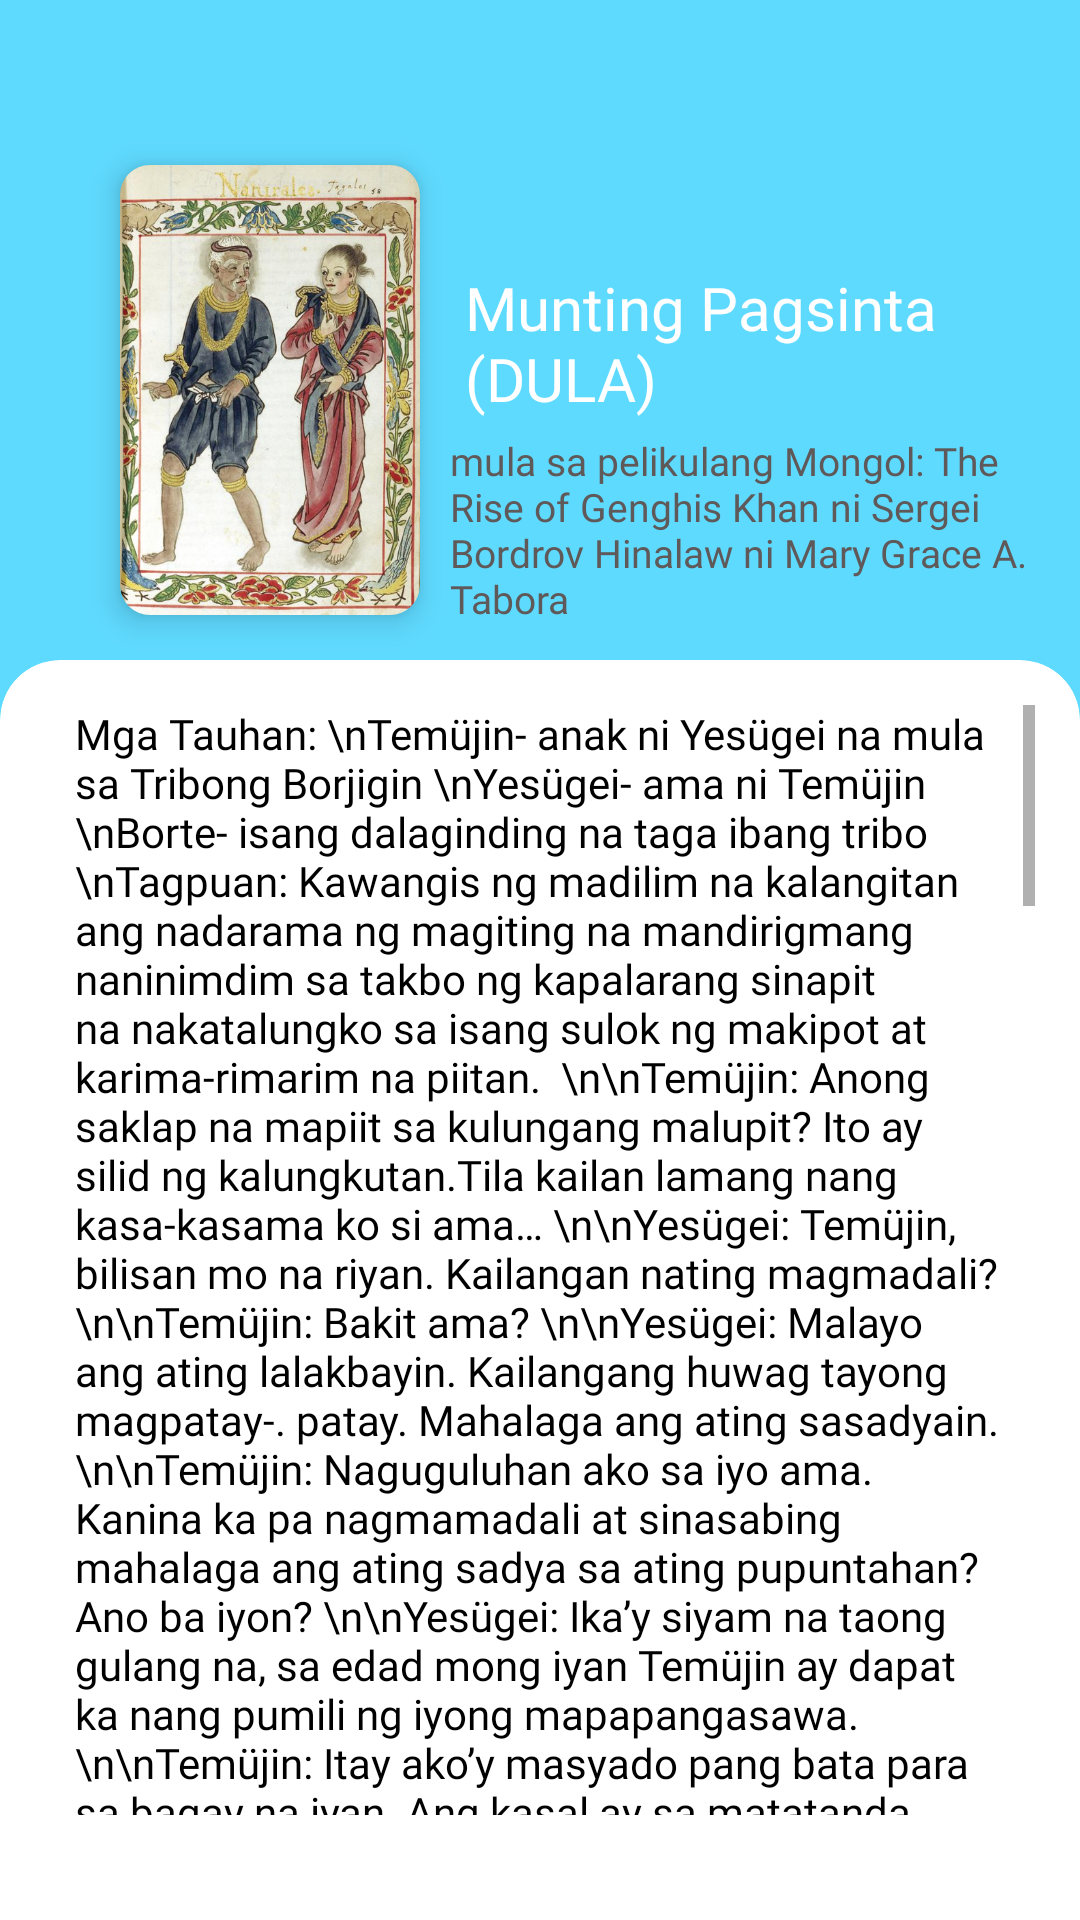

Android layout source for this screen:
<!-- AndroidManifest.xml: application theme Theme.Salitalaan -->
<!-- res/layout/fragment_munting.xml -->
<?xml version="1.0" encoding="utf-8"?>
<androidx.constraintlayout.widget.ConstraintLayout xmlns:android="http://schemas.android.com/apk/res/android"
    xmlns:tools="http://schemas.android.com/tools"
    android:layout_width="match_parent"
    android:layout_height="match_parent"
    xmlns:app="http://schemas.android.com/apk/res-auto"
    android:background="@color/blue2"
    tools:context=".Panitikan.AngAmaFragment">
    <TextView
        android:id="@+id/madeBy"
        android:layout_width="0dp"
        android:layout_height="wrap_content"
        android:text="mula sa pelikulang Mongol: The Rise of Genghis Khan
ni Sergei Bordrov
Hinalaw ni Mary Grace A. Tabora"
        android:textColor="@color/gray"
        android:fontFamily="@font/medium"
        android:textSize="13sp"
        app:layout_constraintEnd_toEndOf="parent"
        app:layout_constraintStart_toStartOf="@+id/tcTitleDetails"
        app:layout_constraintTop_toBottomOf="@+id/tcTitleDetails" />

    <com.google.android.material.imageview.ShapeableImageView
        android:id="@+id/imgBookCover"
        android:layout_width="100dp"
        android:layout_height="150dp"
        android:layout_marginStart="40dp"
        android:layout_marginTop="40dp"
        android:background="@drawable/pagsinta"
        android:scaleType="fitXY"
        android:translationZ="6dp"
        app:layout_constraintBottom_toTopOf="@+id/constraintLayout"
        app:layout_constraintStart_toStartOf="parent"
        app:layout_constraintTop_toTopOf="parent"
        app:shapeAppearance="@style/ShapeAppearanceOverlay.Avatar" />
    <TextView
        android:id="@+id/tcTitleDetails"
        android:layout_width="0dp"
        android:padding="5dp"
        android:layout_height="wrap_content"
        android:layout_marginTop="84dp"
        android:text="Munting Pagsinta (DULA)"
        android:layout_marginStart="10dp"
        android:textColor="@color/white"
        android:fontFamily="@font/bold"
        android:textSize="20sp"
        app:layout_constraintEnd_toEndOf="parent"
        app:layout_constraintHorizontal_bias="0.496"
        app:layout_constraintStart_toEndOf="@+id/imgBookCover"
        app:layout_constraintTop_toTopOf="parent" />


    <ImageButton
        android:id="@+id/btnBack"
        android:layout_width="43dp"
        android:layout_height="39dp"
        android:layout_margin="15dp"
        android:background="@android:color/transparent"
        android:scaleType="fitXY"
        app:layout_constraintStart_toStartOf="parent"
        app:layout_constraintTop_toTopOf="parent"
        app:srcCompat="@drawable/baseline_arrow_back_24" />
    <androidx.constraintlayout.widget.ConstraintLayout
        android:id="@+id/constraintLayout"
        android:layout_width="0dp"
        android:layout_height="0dp"
        android:layout_marginTop="220dp"
        android:background="@drawable/bglogin2"
        app:layout_constraintBottom_toBottomOf="parent"
        app:layout_constraintEnd_toEndOf="parent"
        app:layout_constraintHorizontal_bias="0.5"
        app:layout_constraintStart_toStartOf="parent"
        app:layout_constraintTop_toTopOf="parent">

        <androidx.cardview.widget.CardView
            android:id="@+id/cardView2"
            android:layout_width="match_parent"
            android:layout_height="match_parent"
            app:cardCornerRadius="20dp"
            app:cardElevation="0dp"
            app:layout_constraintBottom_toBottomOf="parent"
            app:layout_constraintEnd_toEndOf="parent"
            app:layout_constraintHorizontal_bias="0.5"
            app:layout_constraintStart_toStartOf="parent"
            app:layout_constraintTop_toTopOf="parent">

            <ScrollView
                android:layout_width="match_parent"
                android:layout_height="match_parent"
                android:padding="15dp"
                android:layout_marginBottom="20dp"
                android:scrollbars="vertical">

                <LinearLayout
                    android:layout_width="match_parent"
                    android:layout_height="match_parent"
                    android:paddingBottom="30dp"
                    android:orientation="vertical">

                    <TextView
                        android:layout_width="match_parent"
                        android:layout_height="match_parent"
                        android:textColor="@color/black"
                        android:fontFamily="@font/medium"
                        android:paddingStart="10dp"
                        android:text="Mga Tauhan:
\nTemüjin- anak ni Yesügei na mula sa Tribong Borjigin
\nYesügei- ama ni Temüjin
\nBorte- isang dalaginding na taga ibang tribo
\nTagpuan: Kawangis ng madilim na kalangitan ang nadarama ng magiting na mandirigmang naninimdim sa takbo ng kapalarang sinapit na nakatalungko sa isang sulok ng makipot at karima-rimarim na piitan.

\n\nTemüjin: Anong saklap na mapiit sa kulungang malupit? Ito ay silid ng
kalungkutan.Tila kailan lamang nang kasa-kasama ko si ama…
\n\nYesügei: Temüjin, bilisan mo na riyan. Kailangan nating magmadali?
\n\nTemüjin: Bakit ama?
\n\nYesügei: Malayo ang ating lalakbayin. Kailangang huwag tayong magpatay-.
patay. Mahalaga ang ating sasadyain.
\n\nTemüjin: Naguguluhan ako sa iyo ama. Kanina ka pa nagmamadali at
sinasabing mahalaga ang ating sadya sa ating pupuntahan? Ano ba
iyon?
\n\nYesügei: Ika’y siyam na taong gulang na, sa edad mong iyan Temüjin ay
dapat ka nang pumili ng iyong mapapangasawa.
\n\nTemüjin: Itay ako’y masyado pang bata para sa bagay na iyan. Ang kasal ay
sa matatanda lamang.
\n\nYesügei: Aba’t ang batang ito, hindi naman ibig sabihin na kapag nakapili ka
na ng babaing pakakasalan mo ay magsasama na kayo. Isang
simpleng pamimili lamang ng babae ang gagawin mo at pangakong
siya’y iyong pakakasalan.
\n\nTemüjin: Ganoon po ba iyon?
\n\nYesügei: Oo, anak.Tayo’y nabibilang sa Tribong Borjigin kaya’t ikaw ay pipili
ng babaing mapapangasawa sa Tribong Merit.
\n\nTemüjin: Bakit sa Tribong Merit siya kailangang magmula? Hindi naman iyon
ang ating tribo.
\n\nYesügei: Malaki ang atraso ko sa tribo, kaya’t sa ganitong paraan ako’y
makababawi sa kanila.
\n\nTemüjin: Sa tingin mo ba ama sa ating gagawin ay kalilimutan na nila ‘yon
nang ganoon na lamang.
\n\nYesügei: Hindi ko alam. Tingnan natin kung ano ang mangyayari. Mas
mabuting may gawin akong paraan kaysa sa wala.
\n\nTemüjin: Kung iyan po ang sa tingin ninyo’y tama.
\n\nTagpo: Sa maliit na nayong liblib na kinatatayuan ng ilang kabahayan.
\n\nYesügei: Temüjin, magpahinga muna tayo.
\n\nTemüjin: Mabuti ‘yan ama. Napagod na rin ako. Gagalugarin ko lamang ang paligid.
\n\nYesügei: Huwag kang lalayo at mag-iingat ka.
\n\nTagpo: Mapapadpad si Temüjin sa isang dampa kung saan nakatira ang dalaginding na si Borte. Mabibigla siya sa di inaasahang pagbagsak ng pinto ng kanilang kusina na likha ng aksidenteng pagkabuwal ni Temüjin.
\n\nBorte: Aaay! May magnanakaw!
\n\nTemüjin: Shhh (Tatakpan ang bibig ni Borte). ‘Wag kang sumigaw, wala
akong gagawing masama.
\n\nBorte: (Pipiliting magsalita kahit nakatakip ang bibig.)
\n\nTemüjin: Tatanggalin ko ang pagkakatakip ng bibig mo kung mangangako
kang hindi ka na mag-iingay. Magtiwala ka sa akin hindi ako.
masama (Habang dahan- dahang inaalis ang kamay sa bibig ni
Borte.)
\n\nBorte: (Sa isang mahinang tinig) Bakit kita paniniwalaan? Di naman kita
kilala.
\n\nTemüjin: Kahit di mo ako kilala kaya kong patunayan sa iyo na ako’y mabuti.
\n\nBorte: (Mariing pagmamasdan si Temüjin) Aber paano mo patutunayan ‘yang
sinasabi mo? Sige nga! (Taas noo).
\n\nTemüjin: Basta ba di mo ako pagtatawanan sa sasabihin ko sa iyong patunay.
\n\nBorte: Tingnan natin.
\n\nTemüjin: (Tila seryosong nag-iisip na may ngiti sa labi)
\n\nBorte: Anong nginingiti mo riyan? Sabi mo ‘wag akong tatawa, ikaw lang pala
ang tatawa.
\n\nemüjin: Heto na, handa ka na ba?
\n\nTemüjin: Heto na, handa ka na ba?
\n\nBorte: Kanina pa, ang bagal mo naman.
\n\nTemüjin: Nais ko sanaaaannnng (magkakandautal) sa…sanang ikaw ang
babaing mapangasawa ko.( Mababa ang tono)
\n\nBorte: Siraulo ka ba? Niloloko mo ako no? Kabata-bata pa natin.
\n\nTemüjin: Seryoso ako. Ano payag ka ba?
\n\nBorte: Ganon-ganon lamang ba iyon?
\n\nTemüjin: Alam kong mahirap akong paniwalaan, hayaan mong ipaliwanag ko
sa iyo. Kasama ko si Itay, kami’y papunta sa tribo ng mga Merit
upang pumili ako ng aking mapapangasawa. Ngunit ikaw ang ibig ko,
ikaw ang pinipili ko.
\n\nBorte: Anong mayroon sa akin, bakit ako ang pinili mo?
\n\nTemüjin: Di ko rin alam. Ang tanging alam ko lamang ay ito ang ibinigay ng
pagkakataon sa akin. Ikaw ang aking nakita. Kaya naman
pagbigyan mo na ako. Hindi naman ibig sabihin na pumayag ka ay
pakakasal na tayo.
\n\nBorte: (Di pa rin makapaniwala sa bilis ng mga pangyayari) Di ko malaman
kung ano ang dapat kong sabihin sa iyo. (Nag-aalangan) Pero… sige
na nga.
\n\nTemüjin: Salamat sa iyo, ako’y labis mong pinaligaya. Asahan mong hindi ka
magsisi sa iyong desisyon.
\n\nBorte: (Nahihiya at halos di makapagsalita) Paano na ngayon?
\n\nTemüjin: Siyempre tuloy pa rin ang buhay natin. (Masuyo ang pagkakatingin
kay Borte) Pero darating ang panahon na tayo’y mamumuhay sa
iisang bubong. Magkatuwang na aarugain ang ating mabubuting
anak.
\n\nBorte: Matagal pa iyon.
\n\nTemüjin: Oo, pangako babalikan kita pagkatapos ng limang taon. Halika
puntahan natin si Ama. (Kukunin ang kamay ni Borte.)
\n\nTagpo:Magkahawak kamay na naglalakad sina Temüjin at Borte sa paghahanap sa ama kay Yesügei na kanilang makikita na nakatunghay sa ilog.
\n\nTemüjin: Ama!
\n\nYesügeii: (Mapapaharap at magpapalipat-lipat ang tingin sa dalawa pati sa
kanilang kamay) Anong…Sino siya…Bakit?
\n\nTemüjin: Ama, siya po ang babaing napili ko. Si Borte.
\n\nBorte: Magandang hapon po. Kumusta po kayo?
\n\nYesügei: Pero…
\n\nTemüjin: (Agarang magsasalita) Paumanhin po sa pagdedesisyon ko nang di
nagpapaalam sa inyo pero buo po ang loob ko sa aking ginawa. Sana’y maunawaan n’yo po ako.
\n\nYesügei: Ganang desidido ka na, sino ba ako para di-sumang-ayon sa iyong
kagustuhan. Ang iyong buhay naman ang nakataya rito. (Matiim na
titingnan si Borte) Okay lang ba sa iyo?
\n\nBorte: Opo!
\n\nYesügei: Kung gayon, halina kayong dalawa at kausapin natin ang mga
magulang mo Borte.
Matapos makipagkasundo sa mga magulang ni Borte, ang mag-ama ay naglakbay pauwi sa kanilang dampa sa malayong nayon ng Mongolia. (Si Temüjin ay si Genghis Khan.)"
                        android:paddingEnd="10dp"/>

                </LinearLayout>
            </ScrollView>
        </androidx.cardview.widget.CardView>
    </androidx.constraintlayout.widget.ConstraintLayout>
</androidx.constraintlayout.widget.ConstraintLayout>
<!-- resources referenced by this layout -->
<resources>
  <color name="black">#FF000000</color>
  <color name="blue2">#5FDAFF</color>
  <color name="gray">#5F5959</color>
  <color name="white">#FFFFFFFF</color>
  <!-- drawable bglogin2 (drawable) -->
  <?xml version="1.0" encoding="utf-8"?>
  <shape
      xmlns:android="http://schemas.android.com/apk/res/android"
      android:shape="rectangle"   >
      <solid
          android:color="@color/white" >
      </solid>
      <corners
          android:topRightRadius="50dp"
          android:topLeftRadius="50dp"
          >
      </corners>
  </shape>
  <!-- drawable pagsinta: png bitmap (drawable, 566400 bytes) -->
  <style name="ShapeAppearanceOverlay.Avatar" parent="ShapeAppearance.MaterialComponents.SmallComponent">
          <item name="cornerFamily">rounded</item>
          <item name="cornerSize">10%</item>
      </style>
  <style name="Theme.Salitalaan" parent="Theme.MaterialComponents.DayNight.NoActionBar">
          
          <item name="colorPrimary">@color/purple_500</item>
          <item name="colorPrimaryVariant">@color/purple_700</item>
          <item name="colorOnPrimary">@color/white</item>
          
          <item name="colorSecondary">@color/teal_200</item>
          <item name="colorSecondaryVariant">@color/teal_700</item>
          <item name="colorOnSecondary">@color/black</item>
          
          <item name="android:statusBarColor">?attr/colorPrimaryVariant</item>
          
      </style>
  <color name="purple_500">#FF6200EE</color>
  <color name="purple_700">#FF3700B3</color>
  <color name="teal_200">#FF03DAC5</color>
  <color name="teal_700">#FF018786</color>
</resources>
